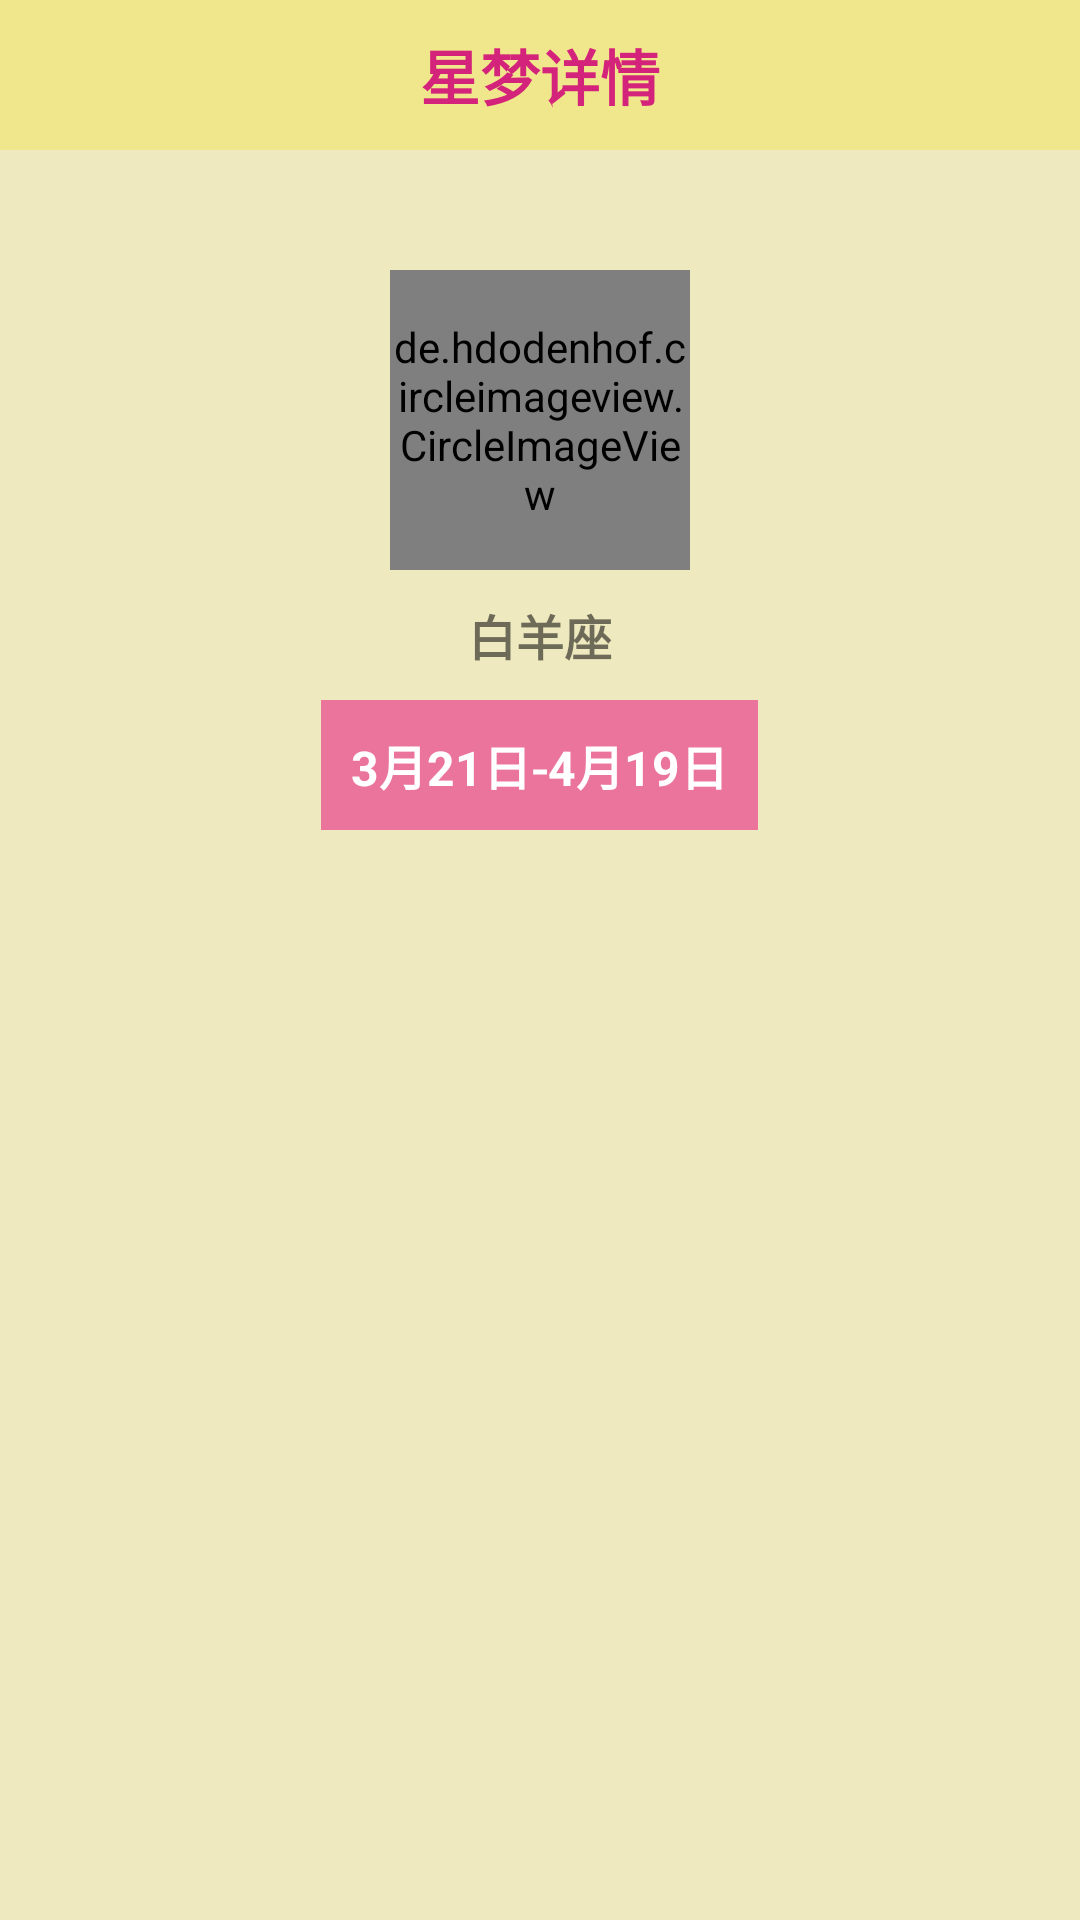

This screen was rendered from an Android layout file. Write that file and the resources it references.
<!-- AndroidManifest.xml: application theme statusBar -->
<!-- res/layout/activity_star_analysis.xml -->
﻿<?xml version="1.0" encoding="utf-8"?>
<LinearLayout xmlns:android="http://schemas.android.com/apk/res/android"
    xmlns:app="http://schemas.android.com/apk/res-auto"
    xmlns:tools="http://schemas.android.com/tools"
    android:layout_width="match_parent"
    android:layout_height="match_parent"
    tools:context=".starfrag.StarAnalysisActivity"
    android:orientation="vertical"
    android:background="@color/bgyellow"
    >
    <include layout="@layout/title_layout"/>

    <de.hdodenhof.circleimageview.CircleImageView
        android:id="@+id/staranalysis_iv"
        android:layout_width="100dp"
        android:layout_height="100dp"
        android:layout_gravity="center"
        android:layout_marginTop="40dp"
        android:src="@mipmap/ic_launcher"
        app:civ_border_color="@color/lightyellow"
        app:civ_border_width="2dp" />

    <TextView
        android:id="@+id/staranalysis_tv_name"
        android:layout_width="wrap_content"
        android:layout_height="wrap_content"
        android:layout_gravity="center"
        android:padding="10dp"
        android:text="白羊座"
        android:textSize="16sp"
        android:textStyle="bold" />

    <TextView
        android:id="@+id/staranalysis_tv_date"
        android:layout_width="wrap_content"
        android:layout_height="wrap_content"
        android:layout_gravity="center"
        android:background="@color/lightpink"
        android:padding="10dp"
        android:text="3月21日-4月19日"
        android:textColor="@color/white"
        android:textSize="16sp"
        android:textStyle="bold" />

    <ListView
        android:id="@+id/staranalysis_lv"
        android:layout_width="match_parent"
        android:layout_height="match_parent"
        android:layout_marginTop="20dp"
        android:divider="@null"
        android:dividerHeight="0dp"
        android:scrollbars="none"
        />


</LinearLayout>
<!-- res/layout/title_layout.xml (included above) -->
﻿<?xml version="1.0" encoding="utf-8"?>
<RelativeLayout
    xmlns:android="http://schemas.android.com/apk/res/android"
    android:layout_width="match_parent"
    android:layout_height="50dp"
    android:background="@color/lightyellow">
    <TextView
        android:id="@+id/title_tv"
        android:layout_width="wrap_content"
        android:layout_height="wrap_content"
        android:text="星梦详情"
        android:textSize="20sp"
        android:textStyle="bold"
        android:layout_centerInParent="true"
        android:textColor="@color/pink"
        />
    <ImageView
        android:id="@+id/title_iv_back"
        android:layout_width="wrap_content"
        android:layout_height="wrap_content"
        android:src="@mipmap/back"
        android:layout_centerVertical="true"
        android:layout_marginLeft="10dp"
        />

</RelativeLayout>
<!-- resources referenced by this layout -->
<resources>
  <color name="bgyellow">#eee9bf</color>
  <color name="lightpink">#EB749C</color>
  <color name="lightyellow">#F0E68C</color>
  <color name="pink">#d4237a</color>
  <color name="white">#FFFFFF</color>
  <style name="statusBar" parent="AppTheme" />
  <style name="AppTheme" parent="Theme.AppCompat.Light.NoActionBar">
          
          <item name="colorPrimary">@color/colorPrimary</item>
          <item name="colorPrimaryDark">@color/colorPrimaryDark</item>
          <item name="colorAccent">@color/colorAccent</item>
      </style>
  <color name="colorPrimary">#6200EE</color>
  <color name="colorPrimaryDark">#3700B3</color>
  <color name="colorAccent">#03DAC5</color>
</resources>
